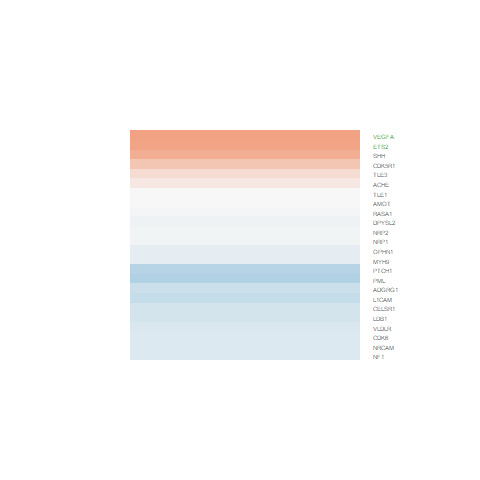

The table this chart was drawn from, first rows:
logFC, AveExpr, t, P.Value, adj.P.Val, B
-0.03067, 5.811, -0.2173, 0.8298, 0.9643, -6.921
-0.0178, 5.276, -0.08991, 0.9291, 0.9861, -6.91
0.7529, 7.316, 4.397, 0.0001889, 0.01738, 0.3354
-0.1898, 8.58, -1.129, 0.2699, 0.7456, -6.328
0.1488, 3.176, 0.6786, 0.5038, 0.8673, -6.429
-0.177, 6.439, -1.306, 0.2039, 0.7019, -6.116
0.6632, 1.263, 2.411, 0.02385, 0.4179, -3.582
-0.07084, 7.65, -0.5707, 0.5735, 0.8965, -6.814
-0.2069, 2.115, -0.8922, 0.3811, 0.8127, -6.067
0.004412, 3.884, 0.02497, 0.9803, 0.9956, -6.777
-0.4396, 3.973, -2.16, 0.04086, 0.4993, -4.602
-0.04059, 7.183, -0.2648, 0.7934, 0.9554, -6.946
-0.2536, 5.737, -1.551, 0.1338, 0.6418, -5.759
0.2436, 6.843, 1.204, 0.2402, 0.7283, -6.252
-0.4912, 3.969, -2.413, 0.02374, 0.4179, -4.109
-0.302, 5.85, -1.293, 0.2081, 0.7043, -6.115
-0.1797, 7.458, -1.157, 0.2585, 0.7399, -6.309
0.4521, 3.351, 2.181, 0.03909, 0.4923, -4.463
0.7422, 6.161, 5.66, 7.63757933370986e-06, 0.001121, 3.524
-0.1276, 8.134, -0.5824, 0.5657, 0.8937, -6.8
-0.2409, 6.982, -1.001, 0.3266, 0.7793, -6.473
-0.1119, 2.894, -0.5463, 0.5898, 0.9034, -6.449
-0.005805, 5.617, -0.02707, 0.9786, 0.9953, -6.933
-0.3549, 4.771, -1.537, 0.1373, 0.6449, -5.729
